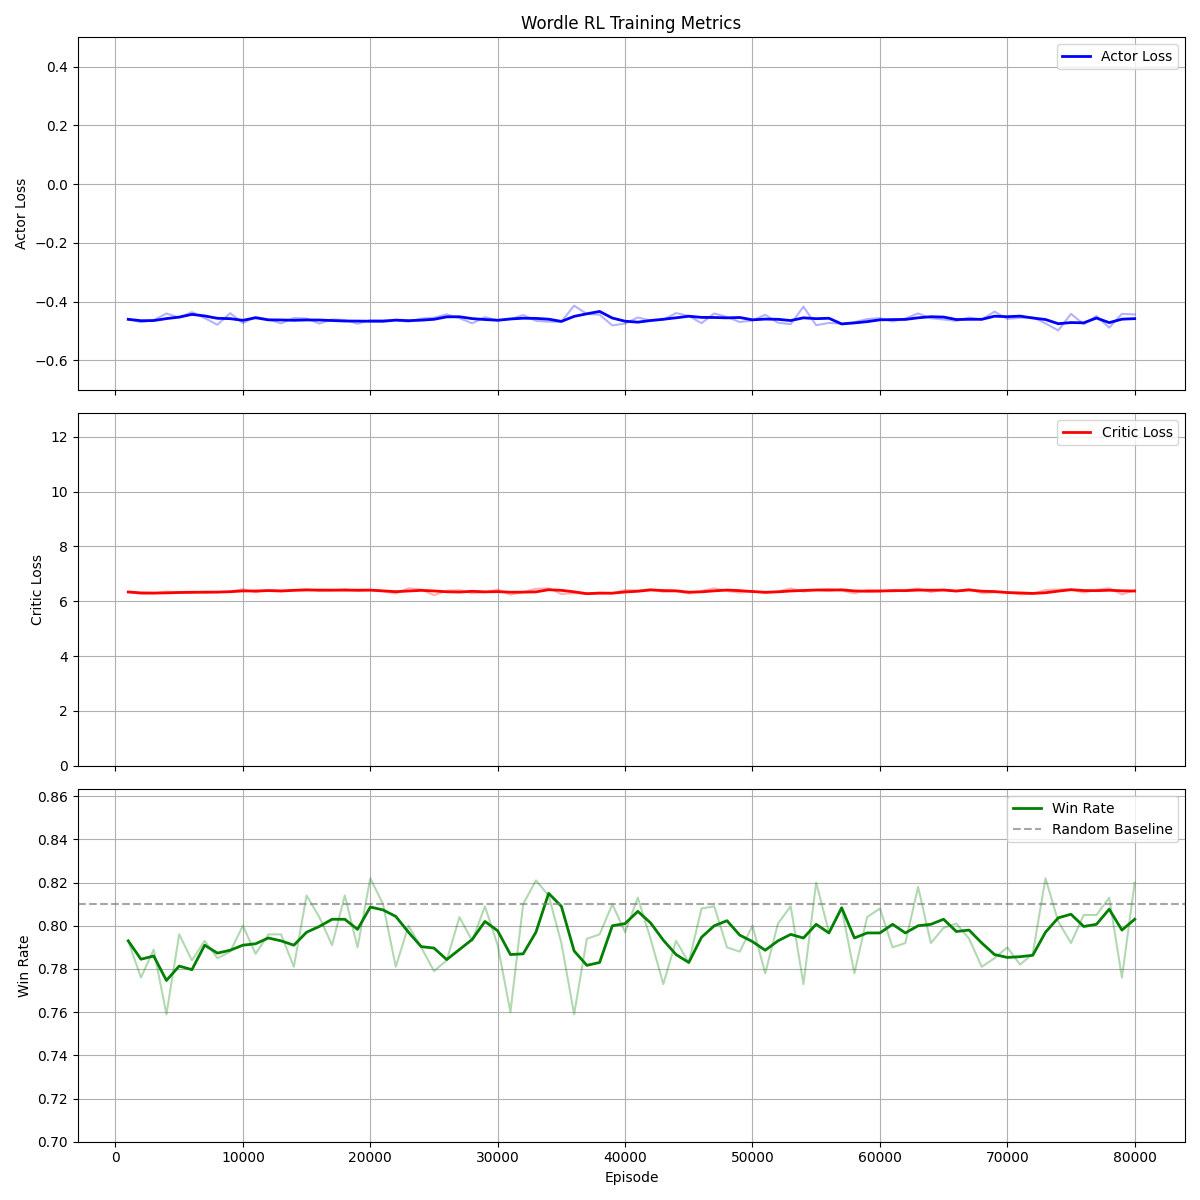

Values plotted in this chart, from the file beside it:
Episode, Actor_Loss, Critic_Loss, Win_Rate
1000, -0.4606, 6.335, 0.793
2000, -0.4702, 6.269, 0.776
3000, -0.4637, 6.285, 0.789
4000, -0.4408, 6.354, 0.759
5000, -0.4548, 6.313, 0.796
6000, -0.4361, 6.309, 0.784
7000, -0.4564, 6.353, 0.793
8000, -0.4791, 6.33, 0.785
9000, -0.4397, 6.353, 0.788
10000, -0.4734, 6.439, 0.8
11000, -0.4529, 6.322, 0.787
12000, -0.4612, 6.4, 0.796
13000, -0.4745, 6.391, 0.796
14000, -0.4562, 6.397, 0.781
15000, -0.4578, 6.441, 0.814
16000, -0.4752, 6.374, 0.804
17000, -0.4613, 6.393, 0.791
18000, -0.4629, 6.441, 0.814
19000, -0.4757, 6.369, 0.79
20000, -0.463, 6.4, 0.822
21000, -0.4631, 6.359, 0.81
22000, -0.464, 6.281, 0.781
23000, -0.4686, 6.474, 0.8
24000, -0.458, 6.427, 0.79
25000, -0.4552, 6.219, 0.779
26000, -0.4438, 6.383, 0.784
27000, -0.4568, 6.398, 0.804
28000, -0.4742, 6.298, 0.793
29000, -0.4531, 6.325, 0.809
30000, -0.4642, 6.423, 0.791
31000, -0.4608, 6.234, 0.76
32000, -0.446, 6.331, 0.81
33000, -0.4658, 6.453, 0.821
34000, -0.4689, 6.47, 0.814
35000, -0.4689, 6.264, 0.792
36000, -0.414, 6.29, 0.759
37000, -0.4427, 6.27, 0.794
38000, -0.4448, 6.316, 0.796
39000, -0.4815, 6.29, 0.81
40000, -0.4751, 6.406, 0.797
41000, -0.4543, 6.389, 0.813
42000, -0.4648, 6.436, 0.794
43000, -0.4623, 6.337, 0.773
44000, -0.4393, 6.361, 0.793
45000, -0.449, 6.284, 0.783
46000, -0.4738, 6.377, 0.808
47000, -0.4406, 6.469, 0.809
48000, -0.4527, 6.372, 0.79
49000, -0.47, 6.311, 0.788
50000, -0.4645, 6.37, 0.8
51000, -0.4452, 6.294, 0.778
52000, -0.4722, 6.358, 0.801
53000, -0.4772, 6.465, 0.809
54000, -0.4174, 6.35, 0.773
55000, -0.4808, 6.409, 0.82
56000, -0.4729, 6.449, 0.797
57000, -0.4756, 6.384, 0.808
58000, -0.4704, 6.288, 0.778
59000, -0.4598, 6.415, 0.804
60000, -0.457, 6.397, 0.808
... 20 more rows
